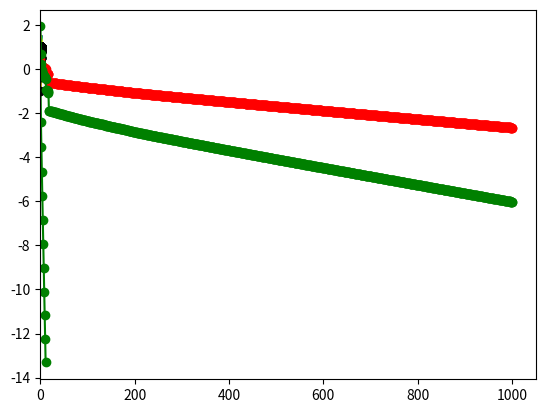

Write Python code to recreate this figure.
import numpy as np
from numpy import random as rand
import time
import math
from scipy import io, integrate, linalg, signal
import matplotlib.pyplot as plt

def driver():
    ############################################################################
    ############################################################################
    # Rootfinding example start. You are given F(x)=0, and you find the minimizer
    # of q(x) = sum(F_j(x)^2).

    #First, we define F(x) and its Jacobian. These will help us find q and the
    #Gradient of q.
    def F(x):
        return np.array([x[0] + np.cos(x[0]*x[1]*x[2]) - 1 ,
                (1-x[0])**(1/4) + x[1] + 0.05*x[2]**2 - 0.15*x[2] - 1,
                -x[0]**2 - 0.1*x[1]**2 + 0.01*x[1] + x[2] - 1]);

    def JF(x):
        return np.array([[1-x[1]*x[2]*np.sin(x[0]*x[1]*x[2]), -x[0]*x[2]*np.sin(x[0]*x[1]*x[2]), -x[0]*x[1]*np.sin(x[0]*x[1]*x[2])],
        [-(1/4)*(1-x[0])**(-3/4), 1, 0.1*x[2]-0.15],
        [-2*x[0], -0.2*x[1]+0.01, 1]]);

    # Define quadratic function and its gradient based on (F,JF)
    def q(x):
        Fun = F(x);
        return 0.5*(Fun[0]**2 + Fun[1]**2 + Fun[2]**2);

    def Gq(x):
        Jfun = JF(x);
        Ffun = F(x);
        return np.transpose(Jfun)@Ffun;

    # Apply steepest descent:
    x0=np.array([0,0,0]);
    tol=1e-6;
    nmax=1000;
    t = time.time()
    (r,rn,nf,ng)=steepest_descent(q,Gq,x0,tol,nmax);
    elapsed = time.time()-t;
    print(elapsed);
    '''
    ################################################################################
    # plot of the trajectory of steepest descent against contour map
    nX=400;nY=400;
    (X,Y) = np.meshgrid(np.linspace(-2,10,nX),np.linspace(-2,8,nY));
    xx = X.flatten(); yy=Y.flatten();
    N = nX*nY;
    V = np.zeros((nX,nY));
    for i in np.arange(nX):
        for j in np.arange(nY):
            V[i,j]=q(np.array([X[i,j],Y[i,j]]));

    #levels=np.arange(0,200,1)
    fig=plt.contour(X,Y,V,levels=np.arange(0,200,1));

    plt.plot(rn[:,0],rn[:,1],'k-o');
    plt.show();
    
    ############################################################################
    ################################################################################
    # Plot of log||Fn|| and of log error
    Error = np.linalg.norm(np.abs(rn - r),axis=1);
    plt.plot(np.arange(rn.shape[0]),np.log10(Error),'r-o');
    plt.show();
    #input();
    '''
    Fn = np.zeros(len(rn))
    for i in np.arange(len(rn)):
        Fn[i] = q(rn[i]);
    plt.plot(np.arange(rn.shape[0]),np.log10(np.abs(Fn)),'g-o',label='Steepest Descent');
    plt.show();
    ################################################################################
    ################################################################################
    # Minimization example start. This is where you implement f and its gradient, and
    # use the steepest descent function above to find its minima given x0, tolerance
    # and max number of iterations nmax.

    # This example has a unique global minimizer at (1,1), with value equal to 0.
    # (Rosenbrock banana function)
    a=1; b=20;
    # objective function
    def fun(x):
        return (a - x[0])**2 + b*(x[1]-x[0]**2)**2;
    # gradient vector
    def Gfun(x):
        G = np.array([-2*(a-x[0])-4*x[0]*b*(x[1]-x[0]**2),2*b*(x[1]-x[0]**2)]);
        return G;
    # hessian matrix (2nd derivatives)
    def Hfun(x):
        H = np.array([[2-4*b*x[1]+12*b*x[0]**2,-4*b*x[0]],[-4*b*x[0],2*b]]);
        return H;

    ################################################################################
    # Apply steepest descent to finding the minima given initial conditions and tolerance
    x0=np.array([-1,-1]);
    tol=1e-6;
    nmax=1000;
    (r,rn,nf,ng)=steepest_descent(fun,Gfun,x0,tol,nmax);

    ################################################################################
    # plot of the trajectory of steepest descent against contour map
    nX=200;nY=200;
    (X,Y) = np.meshgrid(np.linspace(-1,1.5,nX),np.linspace(-1,1.5,nY));
    xx = X.flatten(); yy=Y.flatten();
    N = nX*nY;
    F = np.zeros((nX,nY));
    for i in np.arange(nX):
        for j in np.arange(nY):
            F[i,j]=fun(np.array([X[i,j],Y[i,j]]));

    fig=plt.contour(X,Y,F,levels=np.arange(0,20,0.25));

    plt.plot(rn[:,0],rn[:,1],'k-o');
    plt.show();

    ################################################################################
    # Plot of log||Fn|| and of log error
    Error = np.linalg.norm(np.abs(rn - np.array([1,1])),axis=1);
    plt.plot(np.arange(rn.shape[0]),np.log10(Error),'r-o');
    plt.show();
    #input();

    Fn = np.zeros(len(rn))
    for i in np.arange(len(rn)):
        Fn[i] = fun(rn[i]);

    plt.plot(np.arange(rn.shape[0]),np.log10(np.abs(Fn)),'g-o');
    plt.show();

################################################################################
# Backtracking line-search algorithm (to find an for the step xn + an*pn)
def line_search(f,Gf,x0,p,type,mxbck,c1,c2):
    alpha=2;
    n=0;
    cond=False; #condition (if True, we accept alpha)
    f0 = f(x0); # initial function value
    Gdotp = p.T @ Gf(x0); #initial directional derivative
    nf=1;ng=1; # number of function and grad evaluations

    # we backtrack until our conditions are met or we've halved alpha too much
    while n<=mxbck and (not cond):
        alpha=0.5*alpha;
        x1 = x0+alpha*p;
        # Armijo condition of sufficient descent. We draw a line and only accept
        # a step if our function value is under this line.
        Armijo = f(x1) <= f0 + c1*alpha*Gdotp;
        nf+=1;
        if type=='wolfe':
            #Wolfe (Armijo sufficient descent and simple curvature conditions)
            # that is, the slope at new point is lower
            Curvature = p.T @ Gf(x1) >= c2*Gdotp;
            # condition is sufficient descent AND slope reduction
            cond = Armijo and Curvature;
            ng+=1;
        elif type=='swolfe':
            #Symmetric Wolfe (Armijo and symmetric curvature)
            # that is, the slope at new point is lower in absolute value
            Curvature = np.abs(p.T @ Gf(x1)) <= c2*np.abs(Gdotp);
            # condition is sufficient descent AND symmetric slope reduction
            cond = Armijo and Curvature;
            ng+=1;
        else:
            # Default is Armijo only (sufficient descent)
            cond = Armijo;

        n+=1;

    return(x1,alpha,nf,ng);

################################################################################
# Steepest descent algorithm
def steepest_descent(f,Gf,x0,tol,nmax,type='swolfe',verb=True):
    # Set linesearch parameters
    c1=1e-3; c2=0.9; mxbck=10;
    # Initialize alpha, fn and pn
    alpha=1;
    xn = x0; #current iterate
    rn = x0; #list of iterates
    fn = f(xn); nf=1; #function eval
    pn = -Gf(xn); ng=1; #gradient eval

    # if verb is true, prints table of results
    if verb:
        print("|--n--|-alpha-|----|xn|----|---|f(xn)|---|---|Gf(xn)|---|");

    # while the size of the step is > tol and n less than nmax
    n=0;
    while n<=nmax and np.linalg.norm(pn)>tol:
        if verb:
            print("|--%d--|%1.5f|%1.7f|%1.7f|%1.7f|" %(n,alpha,np.linalg.norm(xn),np.abs(fn),np.linalg.norm(pn)));

        # Use line_search to determine a good alpha, and new step xn = xn + alpha*pn
        (xn,alpha,nfl,ngl)=line_search(f,Gf,xn,pn,type,mxbck,c1,c2);

        nf=nf+nfl; ng=ng+ngl; #update function and gradient eval counts
        fn = f(xn); #update function evaluation
        pn = -Gf(xn); # update gradient evaluation
        n+=1;
        rn=np.vstack((rn,xn)); #add xn to list of iterates

    r = xn; # approx root is last iterate

    return (r,rn,nf,ng);

################################################################################
if __name__ == '__main__':
  # run the drivers only if this is called from the command line
  driver()
